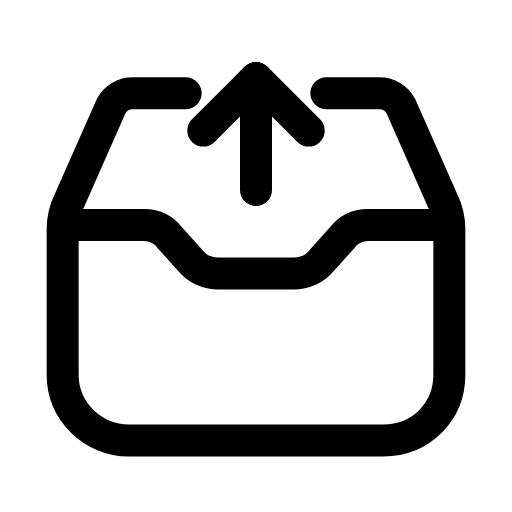
t = 0.00 s
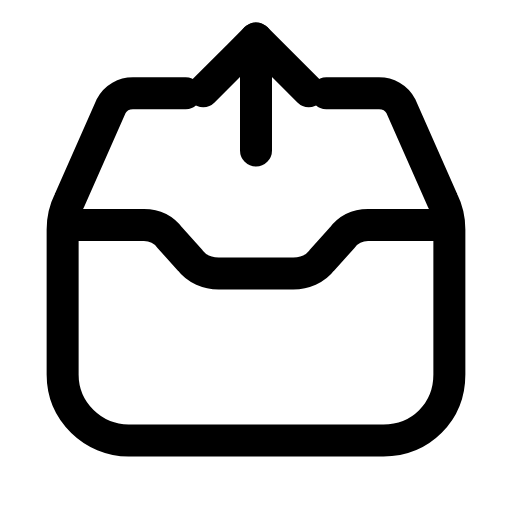
t = 0.24 s
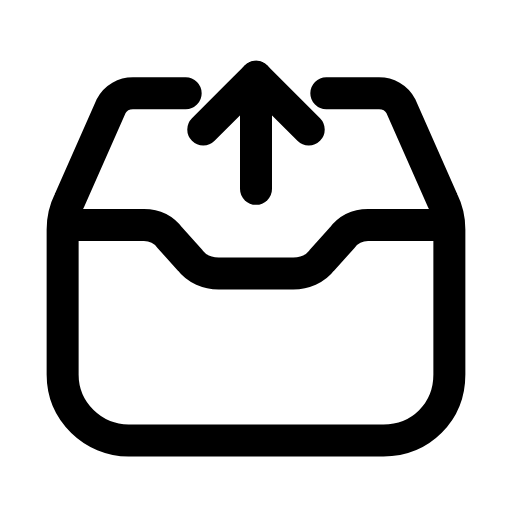
t = 0.47 s
t = 0.68 s: frame unchanged from t = 0.00 s, image omitted
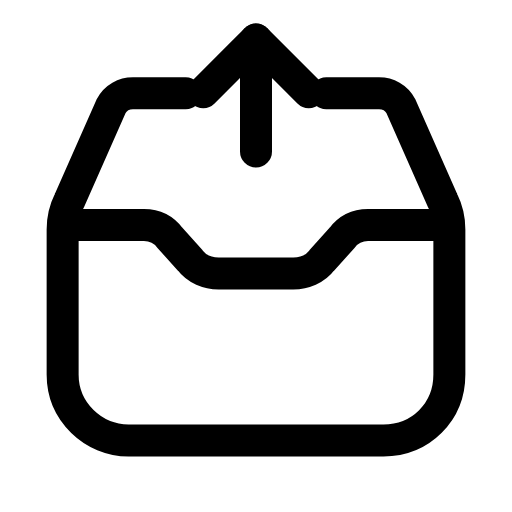
t = 0.95 s
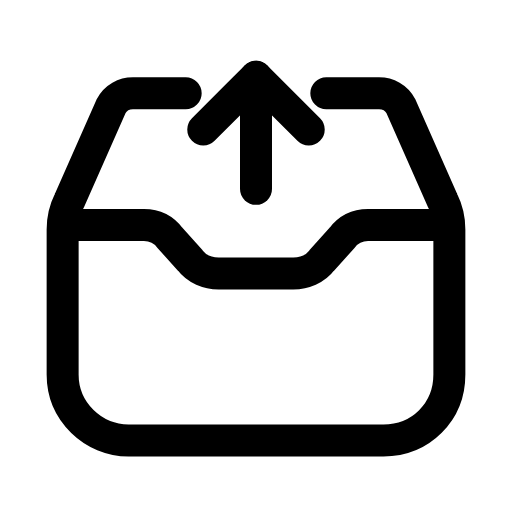
t = 1.16 s

The animated SVG that drew these frames (rendered in a browser with its animation timeline set to each time). Animation: 1 SMIL element (animateTransform=1); one cycle of 1.40 s, repeats indefinitely.

<svg xmlns="http://www.w3.org/2000/svg" width="24" height="24" viewBox="0 0 24 24" fill="none"><g transform="translate(-0.36 -0.366) scale(1.03)"><path stroke="currentColor" stroke-width="1.456" stroke-linecap="round" stroke-linejoin="round" fill="none" d="M8.8 4.6L6.4 4.6C6 4.6 5.6 4.8 5.4 5.2L3.5 9.5C3.3 9.9 3.2 10.4 3.2 10.8L3.2 17.4C3.2 19.1 4.6 20.4 6.2 20.4L17.8 20.4C19.5 20.4 20.8 19.1 20.8 17.4L20.8 10.8C20.8 10.4 20.7 9.9 20.5 9.5L18.6 5.2C18.4 4.8 18 4.6 17.6 4.6L15.2 4.6"></path><path stroke="currentColor" stroke-width="1.456" stroke-linecap="round" stroke-linejoin="round" fill="none" d="M3.4 10.6L6.9 10.6C7.4 10.6 7.8 10.8 8.1 11.2L9 12.2C9.3 12.6 9.8 12.8 10.3 12.8L13.7 12.8C14.2 12.8 14.7 12.6 15 12.2L15.9 11.2C16.2 10.8 16.6 10.6 17.1 10.6L20.6 10.6"></path><g><animateTransform attributeName="transform" type="translate" values="0 0;0 -1.8;0 0;0 0;0 -1.8;0 0;0 0" keyTimes="0;0.225;0.45;0.6;0.75;0.9;1" dur="1.4s" repeatCount="indefinite" calcMode="spline" keySplines="0.16 1 0.3 1;0.16 1 0.3 1;0.16 1 0.3 1;0.16 1 0.3 1;0.16 1 0.3 1;0.16 1 0.3 1"/><line stroke="currentColor" stroke-width="1.456" stroke-linecap="round" stroke-linejoin="round" fill="none" x1="12" x2="12" y1="9" y2="3.9"></line><path stroke="currentColor" stroke-width="1.456" stroke-linecap="round" stroke-linejoin="round" fill="none" d="M9.6 6.3C10.5 5.4 11.2 4.7 12 3.9L14.4 6.3"></path></g></g></svg>
